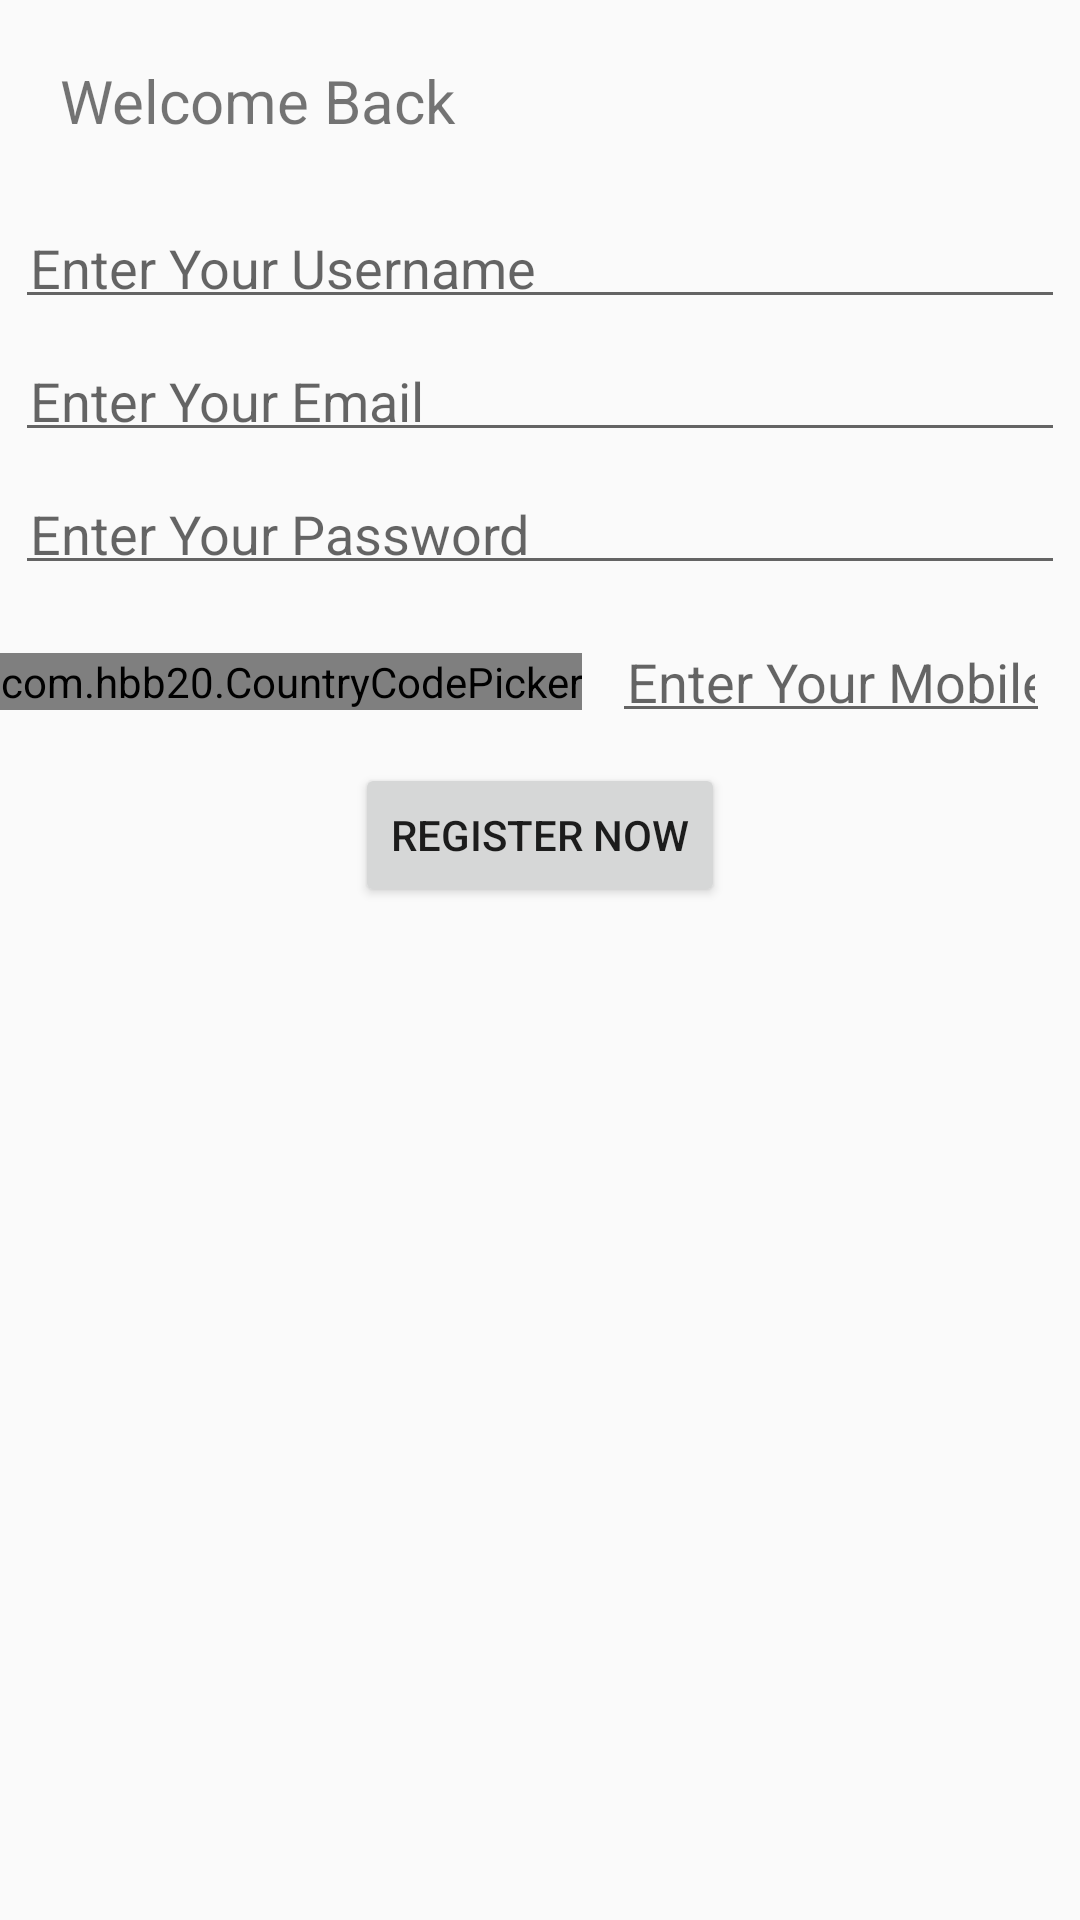

Android layout source for this screen:
<!-- AndroidManifest.xml: application theme AppTheme -->
<!-- res/layout/activity_register.xml -->
<?xml version="1.0" encoding="utf-8"?>

<LinearLayout xmlns:android="http://schemas.android.com/apk/res/android"
    xmlns:app="http://schemas.android.com/apk/res-auto"
    xmlns:tools="http://schemas.android.com/tools"
    android:layout_width="match_parent"
    android:layout_height="wrap_content"
    android:orientation="vertical"
    android:layout_gravity="center"
    tools:context=".MainActivity">

    <TextView
        android:layout_width="match_parent"
        android:layout_height="wrap_content"
        android:text="@string/welcome_back"
        android:textSize="@dimen/dp20"
        android:layout_margin="@dimen/dp20" />

    <EditText
        android:id="@+id/et_name"
        android:layout_gravity="center"
        android:layout_width="match_parent"
        android:layout_margin="@dimen/dp5"
        android:hint="@string/enter_message_name"
        android:inputType="text"
        android:layout_height="wrap_content"
        android:padding="@dimen/dp5"/>

    <EditText
        android:id="@+id/et_email"
        android:layout_gravity="center"
        android:layout_width="match_parent"
        android:layout_margin="@dimen/dp5"
        android:hint="@string/enter_message_email"
        android:inputType="textEmailAddress"
        android:layout_height="wrap_content"
        android:padding="@dimen/dp5"/>

    <EditText
        android:id="@+id/et_password"
        android:layout_width="match_parent"
        android:layout_margin="@dimen/dp5"
        android:hint="@string/enter_message_password"
        android:inputType="textPassword"
        android:layout_height="wrap_content"
        android:padding="@dimen/dp5"/>

    <LinearLayout
        android:layout_width="match_parent"
        android:layout_height="wrap_content"
        android:gravity="center_vertical">

        <com.hbb20.CountryCodePicker
            android:id="@+id/ccp"
            android:layout_width="wrap_content"
            android:layout_height="wrap_content"
            app:ccp_countryPreference="us,sg"
            app:ccp_autoFormatNumber="true"
            />

        <EditText
            android:id="@+id/et_mobile"
            android:layout_width="match_parent"
            android:layout_height="wrap_content"
            android:editable="false"
            android:hint="@string/enter_message_mobile"
            android:inputType="phone"
            android:singleLine="true"
            android:layout_margin="@dimen/dp10"
            android:padding="@dimen/dp5"/>
    </LinearLayout>

    <Button
        android:id="@+id/button_register"
        android:layout_width="wrap_content"
        android:text="@string/register_now"
        android:layout_gravity="center"
        android:layout_height="wrap_content" />

</LinearLayout>
<!-- resources referenced by this layout -->
<resources>
  <dimen name="dp10">10dp</dimen>
  <dimen name="dp20">20dp</dimen>
  <dimen name="dp5">5dp</dimen>
  <string name="enter_message_email">Enter Your Email</string>
  <string name="enter_message_mobile">Enter Your Mobile No</string>
  <string name="enter_message_name">Enter Your Username</string>
  <string name="enter_message_password">Enter Your Password</string>
  <string name="register_now">Register Now</string>
  <string name="welcome_back">Welcome Back</string>
  <style name="AppTheme" parent="Theme.AppCompat.Light.DarkActionBar">
          
          <item name="colorPrimary">@color/colorPrimary</item>
          <item name="colorPrimaryDark">@color/colorPrimaryDark</item>
          <item name="colorAccent">@color/colorAccent</item>
      </style>
  <!-- not gathered from this repository: default colours our renderer supplied (Android Studio template values) -->
  <color name="colorPrimary">#FF6200EE</color>
  <color name="colorPrimaryDark">#FF3700B3</color>
  <color name="colorAccent">#FF03DAC5</color>
</resources>
